The GitHub repository zabilaww/Kesegaran contains a labelled image folder "dataset_split" with 2 categories: segar, tidak segar. Examples follow, each with its label.

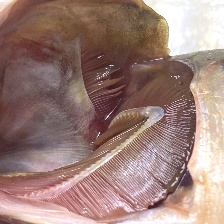
Label: tidak segar

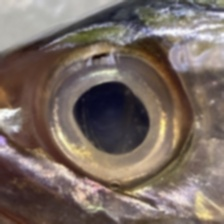
Label: segar

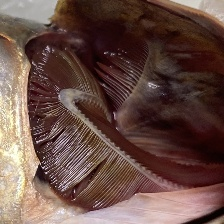
Label: tidak segar

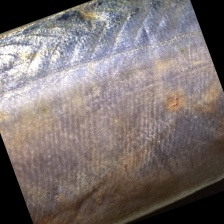
Label: tidak segar

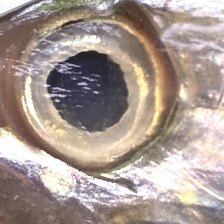
Label: segar

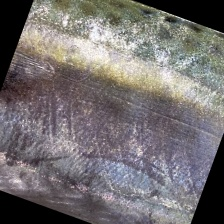
Label: segar
